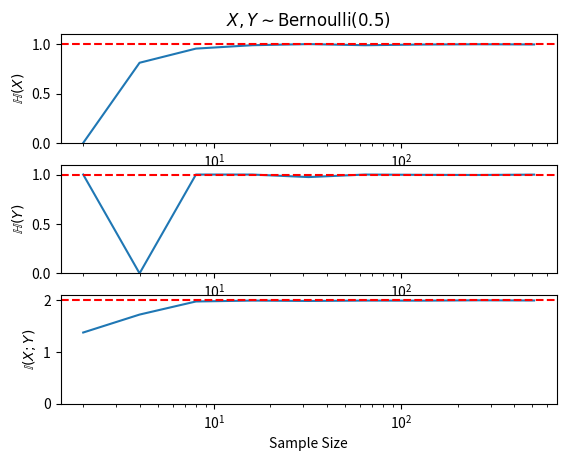

Here is the Python script that generated this plot:
# Becoming familiar with entropy calculations

import numpy as np
import matplotlib.pyplot as plt

def entropy(xs):
    unique, counts = np.unique(xs, return_counts=True)
    probabilities = counts / len(xs)
    return np.sum(-probabilities * np.log2(probabilities))

def joint_entropy(xs, ys):
    pairs = np.array(list(zip(xs, ys)))
    unique_pairs, counts = np.unique(pairs, return_counts=True)
    probabilities = counts / len(pairs)
    return np.sum(-probabilities * np.log2(probabilities))

def mutual_info(xs, ys):
    return entropy(xs) + entropy(ys) - joint_entropy(xs, ys)


sizes = [2**i for i in range(1, 10)]
H_xs = []
H_ys = []
H_xys = []

for n in sizes:
    xs = np.random.randint(0, 2, size=n)
    ys = np.random.randint(0, 2, size=n)
    H_xs.append(entropy(xs))
    H_ys.append(entropy(ys))
    H_xys.append(mutual_info(xs, ys))


# Three subplots
fig, axs = plt.subplots(3, 1)
axs[0].set_ylim(0, 1.1)
axs[1].set_ylim(0, 1.1)
axs[2].set_ylim(0, 2.1)

axs[0].plot(sizes, H_xs)
axs[0].set_title('$X, Y \sim \mathrm{Bernoulli}(0.5)$')
axs[0].set_xscale('log')
axs[0].set_ylabel('$\mathbb{H}(X)$')
axs[0].axhline(y=np.log2(2), color='r', linestyle='--')

axs[1].plot(sizes, H_ys)
axs[1].set_xscale('log')
axs[1].set_ylabel('$\mathbb{H}(Y)$')
axs[1].axhline(y=np.log2(2), color='r', linestyle='--')

axs[2].plot(sizes, H_xys)
axs[2].set_xscale('log')
axs[2].set_ylabel('$\mathbb{I}(X;Y)$')
axs[2].axhline(y=np.log2(4), color='r', linestyle='--')
axs[2].set_xlabel('Sample Size')

plt.show()








